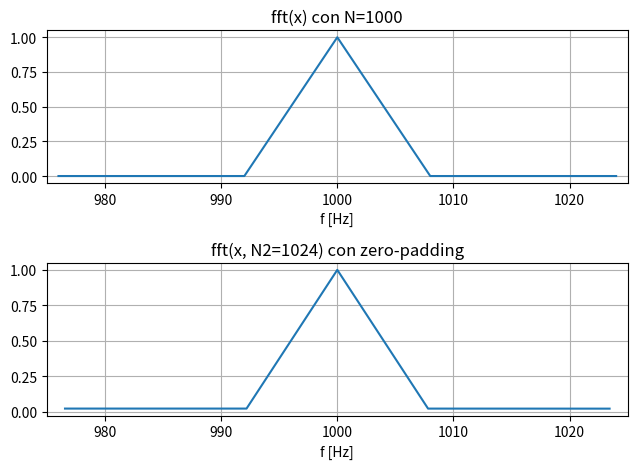

Write Python code to recreate this figure.
#!/usr/bin/env python3
"""17_fft_no_potencia2.py

Tema 3 - FFT con N que NO es potencia de 2.
Ejecutar:  python3 17_fft_no_potencia2.py

Referencias a las laminas del Tema 3:
  - La FFT puede calcular N arbitrario (los algoritmos mas rapidos usan
    potencias de 2, pero numpy/scipy manejan cualquier N).
  - Se compara con relleno de ceros (zero-padding) a la siguiente potencia de 2.
"""

import matplotlib.pyplot as plt
import numpy as np

fs = 8000.0
f0 = 1000.0
N = 1000            # NO es potencia de 2
n = np.arange(N)
x = np.sin(2*np.pi*f0*n/fs)

X = np.fft.fft(x)          # funciona con N=1000
N2 = 1 << int(np.ceil(np.log2(N)))   # siguiente potencia de 2 (1024)
X2 = np.fft.fft(x, N2)     # relleno con ceros

f1 = np.arange(N)*fs/N
f2 = np.arange(N2)*fs/N2

print("="*58)
print("FFT CON N NO POTENCIA DE 2")
print("="*58)
print("N = %d (no potencia de 2); siguiente potencia = %d" % (N, N2))
print("resolucion sin padding: df = %.2f Hz" % (fs/N))
print("resolucion con padding: df = %.2f Hz" % (fs/N2))

# Indices para el rango 975–1025 Hz
idx1 = np.where((f1 >= 975) & (f1 <= 1025))[0]
idx2 = np.where((f2 >= 975) & (f2 <= 1025))[0]

plt.figure()
plt.subplot(2,1,1); plt.plot(f1[idx1], np.abs(X[idx1])*2/N)
plt.title('fft(x) con N=%d' % N); plt.xlabel('f [Hz]'); plt.xlim(975, 1025); plt.grid()
plt.subplot(2,1,2); plt.plot(f2[idx2], np.abs(X2[idx2])*2/N)
plt.title('fft(x, N2=%d) con zero-padding' % N2); plt.xlabel('f [Hz]'); plt.xlim(975, 1025); plt.grid()
plt.tight_layout(); plt.show()
